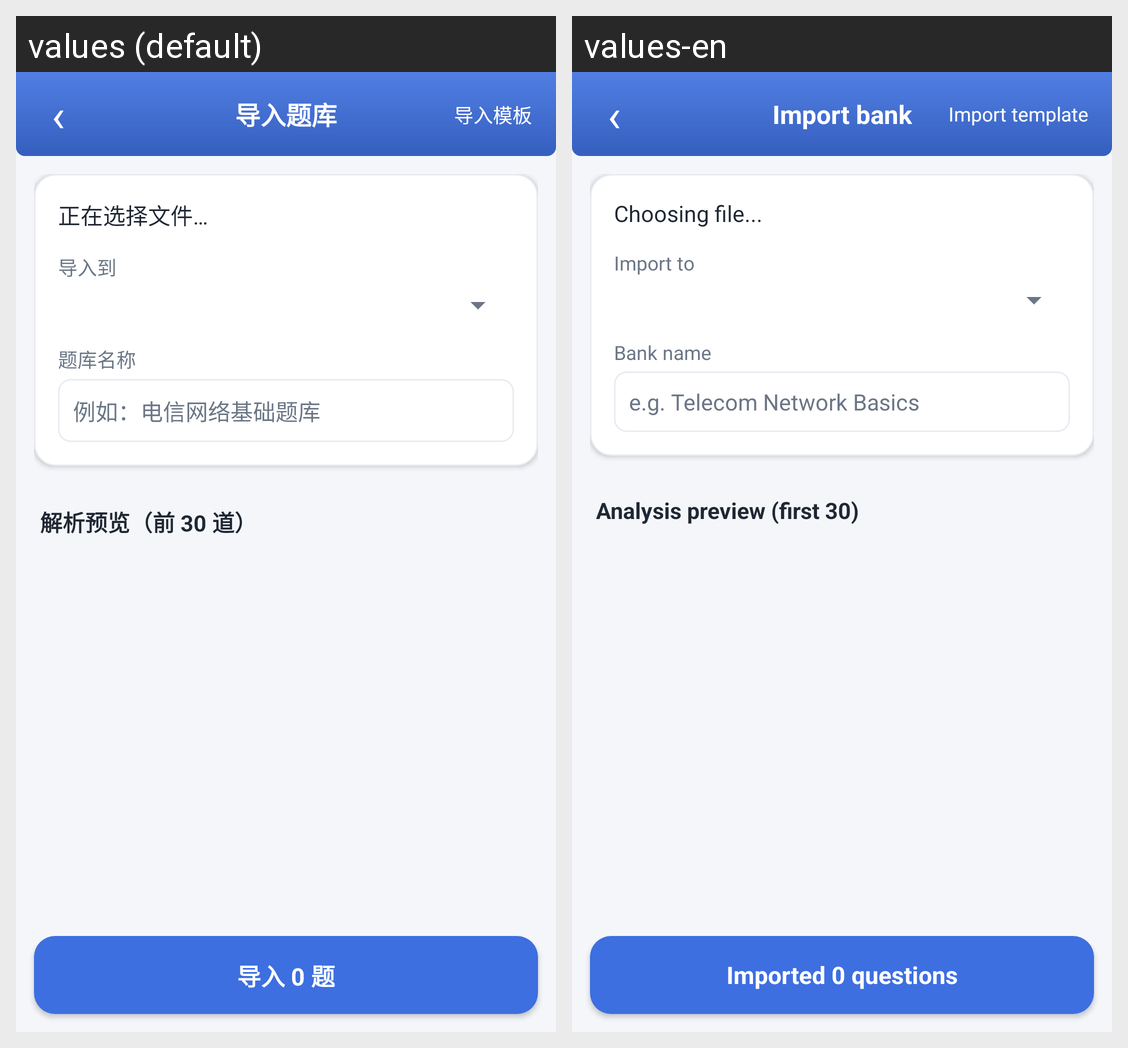

This grid shows one Android layout under two languages. Give, for every string resource on the screen, its name, the default text and each shown locale's text.
Android screen res/layout/activity_import.xml rendered under 2 locales, left to right: values (default), values-en. Device: Nexus 5 (rendered at 1080×1920; each locale shown at half size, 540×960, under a caption strip naming it); theme AppTheme.Light.
Strings drawn on this screen, with the default value and each locale's value (text and hints the layout hard-codes, and strings that could not be matched under every locale, appear in the picture but are not listed):

ui_49
  values: 导入题库
  values-en: Import bank

ui_48
  values: 导入模板
  values-en: Import template

ui_74
  values: 正在选择文件…
  values-en: Choosing file...

ui_47
  values: 导入到
  values-en: Import to

ui_139
  values: 题库名称
  values-en: Bank name

ui_16
  values: 例如：电信网络基础题库
  values-en: e.g. Telecom Network Basics

ui_116
  values: 解析预览（前 30 道）
  values-en: Analysis preview (first 30)

ui_46
  values: 导入 0 题
  values-en: Imported 0 questions
